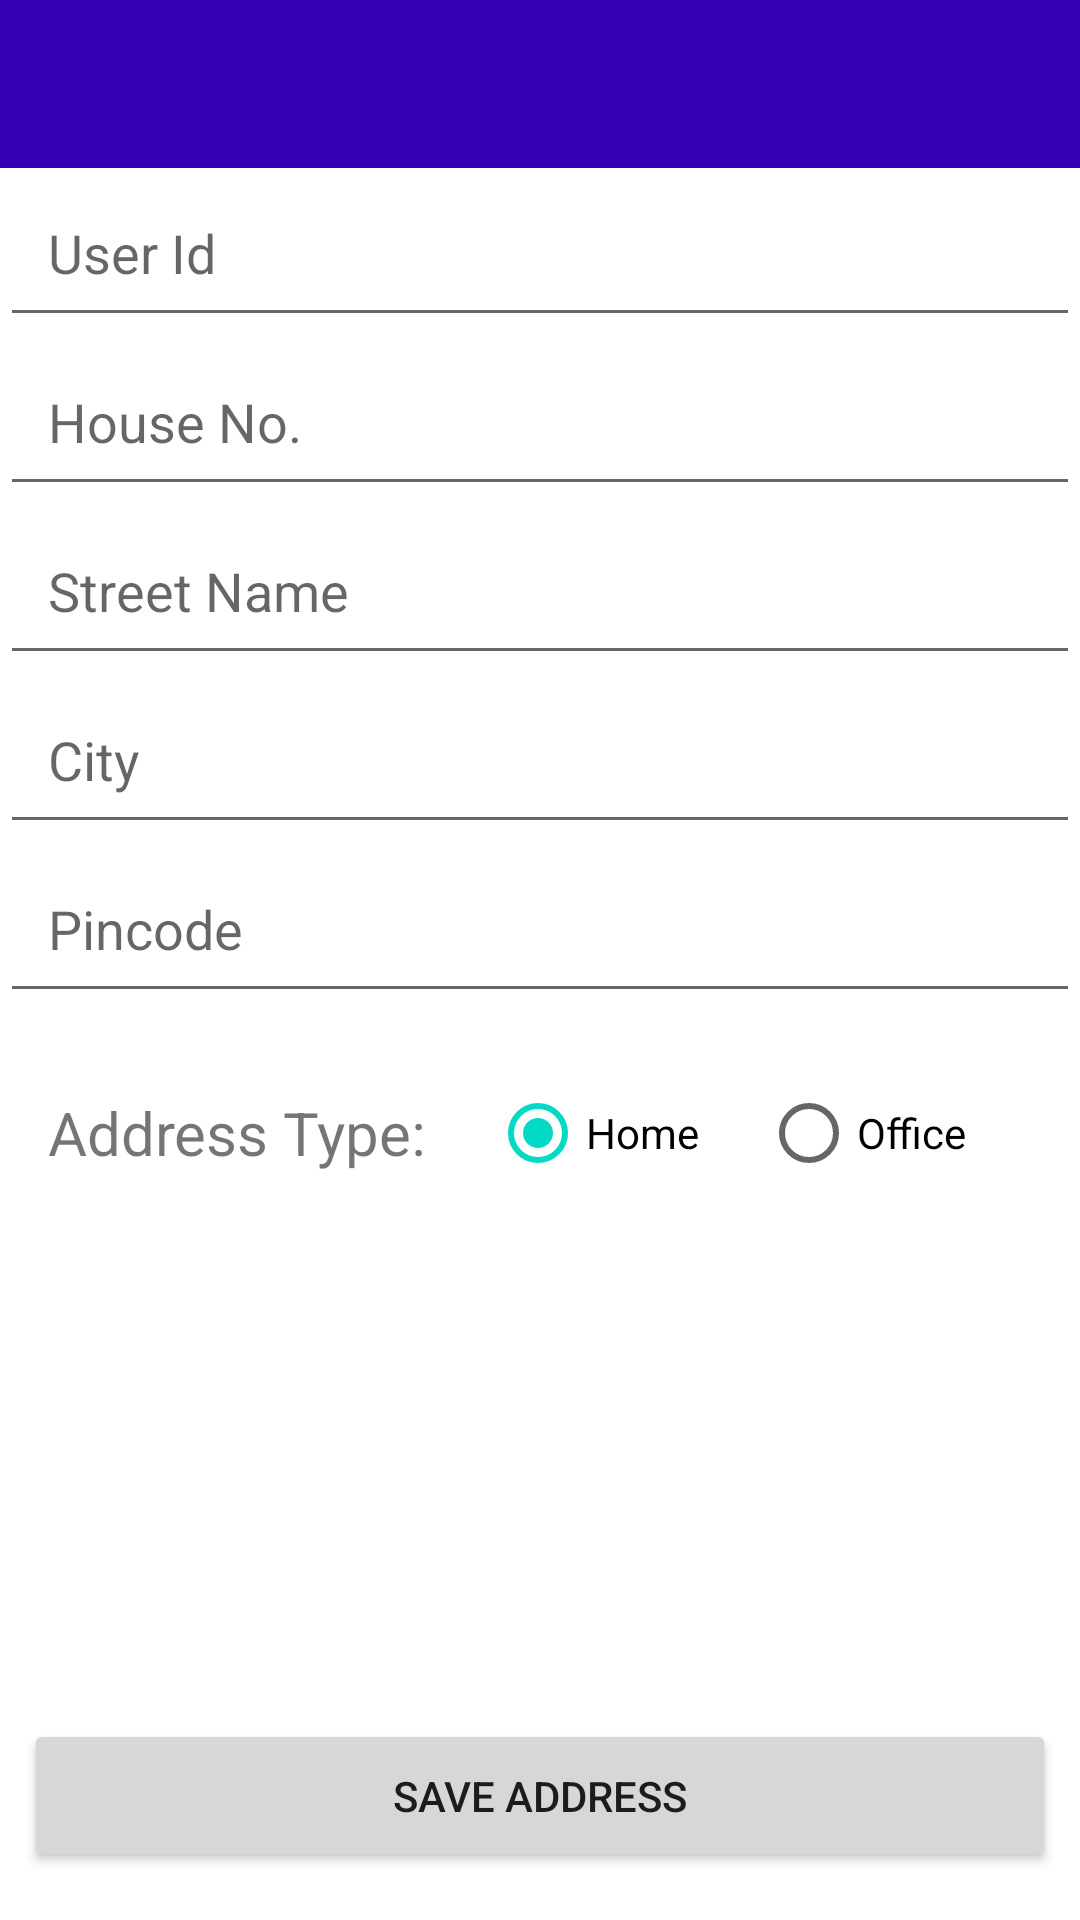

This screen was rendered from an Android layout file. Write that file and the resources it references.
<!-- AndroidManifest.xml: application theme Theme.FetchProductAssignment -->
<!-- res/layout/activity_add_address.xml -->
<RelativeLayout xmlns:android="http://schemas.android.com/apk/res/android"
    android:layout_width="match_parent"
    android:layout_height="match_parent">

    <include
        android:id="@+id/custom_app_bar"
        layout="@layout/custom_app_bar" />

    <EditText
        android:id="@+id/edit_text_user_id"
        android:layout_width="match_parent"
        android:layout_height="wrap_content"
        android:layout_below="@id/custom_app_bar"
        android:hint="User Id"
        android:inputType="none"
        android:padding="16dp" />

    <EditText
        android:id="@+id/edit_text_house_number"
        android:layout_width="match_parent"
        android:layout_height="wrap_content"
        android:layout_below="@id/edit_text_user_id"
        android:hint="House No."
        android:padding="16dp" />

    <EditText
        android:id="@+id/edit_text_street_name"
        android:layout_width="match_parent"
        android:layout_height="wrap_content"
        android:layout_below="@id/edit_text_house_number"
        android:hint="Street Name"
        android:padding="16dp" />

    <EditText
        android:id="@+id/edit_text_city"
        android:layout_width="match_parent"
        android:layout_height="wrap_content"
        android:layout_below="@id/edit_text_street_name"
        android:hint="City"
        android:padding="16dp" />

    <EditText
        android:id="@+id/edit_text_pincode"
        android:layout_width="match_parent"
        android:layout_height="wrap_content"
        android:layout_below="@id/edit_text_city"
        android:hint="Pincode"
        android:inputType="number"
        android:padding="16dp" />

    <LinearLayout
        android:layout_width="match_parent"
        android:layout_height="wrap_content"
        android:layout_below="@id/edit_text_pincode"
        android:gravity="center_vertical"
        android:orientation="horizontal"
        android:padding="16dp">

        <TextView
            android:layout_width="wrap_content"
            android:layout_height="wrap_content"
            android:text="Address Type: "
            android:textSize="20sp" />


        <RadioGroup
            android:id="@+id/radio_group_address_type"
            android:layout_width="match_parent"
            android:layout_height="wrap_content"
            android:layout_marginLeft="16dp"
            android:orientation="horizontal"
            android:weightSum="2">

            <RadioButton
                android:id="@+id/radio_button_home"
                android:layout_width="0dp"
                android:layout_height="wrap_content"
                android:layout_weight="1"
                android:checked="true"
                android:text="Home" />

            <RadioButton
                android:id="@+id/radio_button_office"
                android:layout_width="0dp"
                android:layout_height="wrap_content"
                android:layout_weight="1"
                android:text="Office" />
        </RadioGroup>
    </LinearLayout>

    <Button
        android:id="@+id/button_save_address"
        android:layout_width="match_parent"
        android:layout_height="wrap_content"
        android:layout_alignParentBottom="true"
        android:layout_marginLeft="8dp"
        android:layout_marginRight="8dp"
        android:layout_marginBottom="16dp"
        android:padding="16dp"
        android:text="Save Address" />

    <ProgressBar
        android:id="@+id/progressbar"
        android:layout_width="wrap_content"
        android:layout_height="wrap_content"
        android:layout_centerInParent="true"
        android:indeterminate="true"
        android:visibility="invisible" />
</RelativeLayout>
<!-- res/layout/custom_app_bar.xml (included above) -->
<?xml version="1.0" encoding="utf-8"?>
<androidx.appcompat.widget.Toolbar xmlns:android="http://schemas.android.com/apk/res/android"
    xmlns:app="http://schemas.android.com/apk/res-auto"
    android:id="@+id/custom_app_bar"
    android:layout_width="match_parent"
    android:layout_height="wrap_content"
    android:background="@color/design_default_color_primary_variant"
    android:theme="@style/Theme.MaterialComponents.DayNight.DarkActionBar"
    app:titleTextColor="@color/white">

</androidx.appcompat.widget.Toolbar>
<!-- resources referenced by this layout -->
<resources>
  <style name="Theme.FetchProductAssignment" parent="Theme.MaterialComponents.Light.NoActionBar">
          
          <item name="colorPrimary">@color/purple_500</item>
          <item name="colorPrimaryVariant">@color/purple_700</item>
          <item name="colorOnPrimary">@color/white</item>
          
          <item name="colorSecondary">@color/teal_200</item>
          <item name="colorSecondaryVariant">@color/teal_700</item>
          <item name="colorOnSecondary">@color/black</item>
          
          <item name="android:statusBarColor" tools:targetApi="l">?attr/colorPrimaryVariant</item>
          
      </style>
  <!-- not gathered from this repository: default colours our renderer supplied (Android Studio template values) -->
  <color name="purple_500">#FF6200EE</color>
  <color name="purple_700">#FF3700B3</color>
  <color name="teal_200">#FF03DAC5</color>
  <color name="teal_700">#FF018786</color>
  <color name="black">#FF000000</color>
  <color name="white">#FFFFFFFF</color>
</resources>
